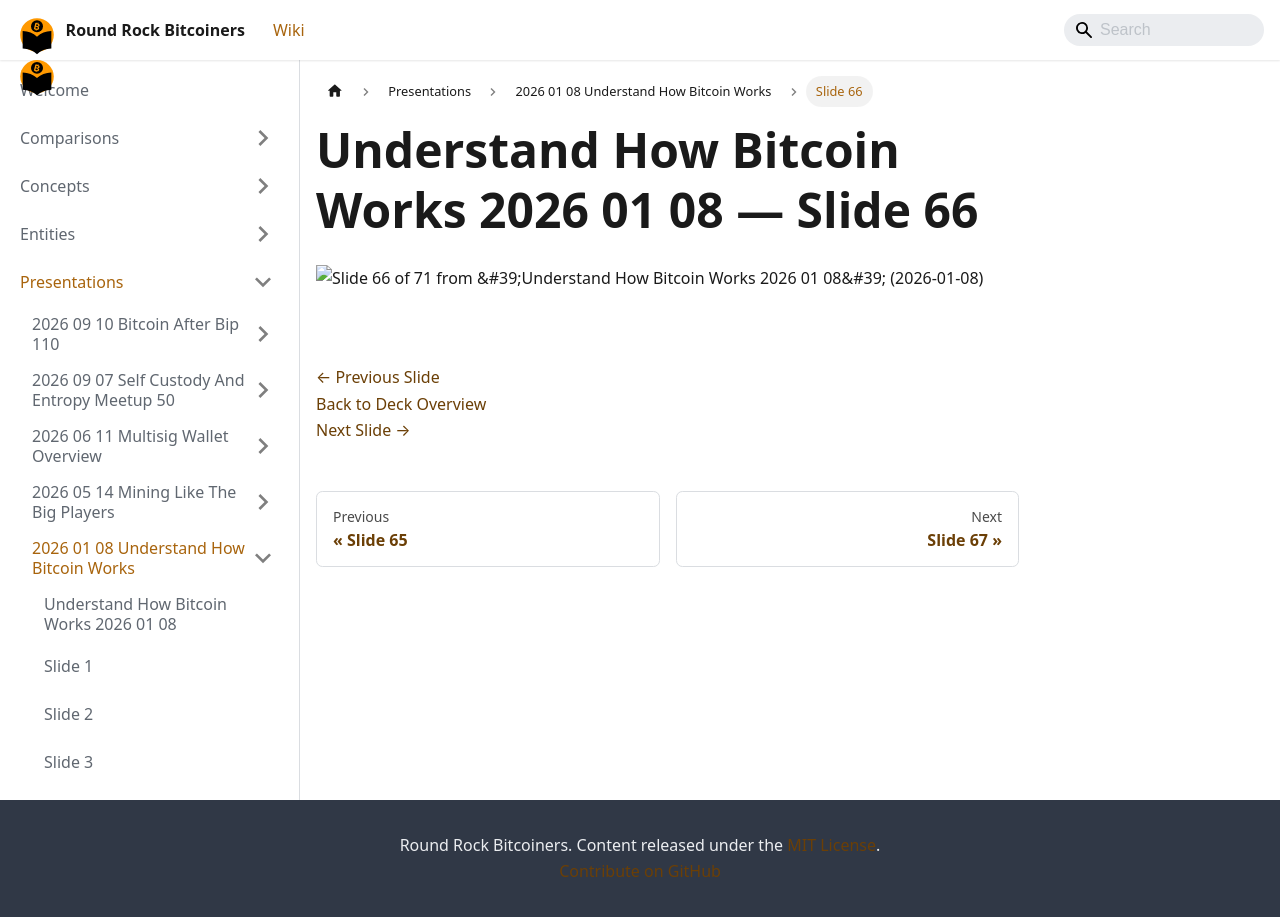

repository: jason-me/rrbtc-wiki · page: presentations/2026-01-08-understand-how-bitcoin-works/slide-066/index.html · generator: docusaurus

---
title: "Slide 66 of 71 - Understand How Bitcoin Works 2026 01 08"
sidebar_label: "Slide 66"
pagination_next: "presentations/2026-01-08-understand-how-bitcoin-works/slide-067"
pagination_prev: "presentations/2026-01-08-understand-how-bitcoin-works/slide-065"
---

# Understand How Bitcoin Works 2026 01 08 — Slide 66

![Slide 66 of 71 from 'Understand How Bitcoin Works 2026 01 08' (2026-01-08)](/img/slides/2026-01-08-understand-how-bitcoin-works/slide_065.jpg)

<br/>
<br/>

[← Previous Slide](/presentations/2026-01-08-understand-how-bitcoin-works/slide-065)  
[Back to Deck Overview](/presentations/2026-01-08-understand-how-bitcoin-works/)  
[Next Slide →](/presentations/2026-01-08-understand-how-bitcoin-works/slide-067)
